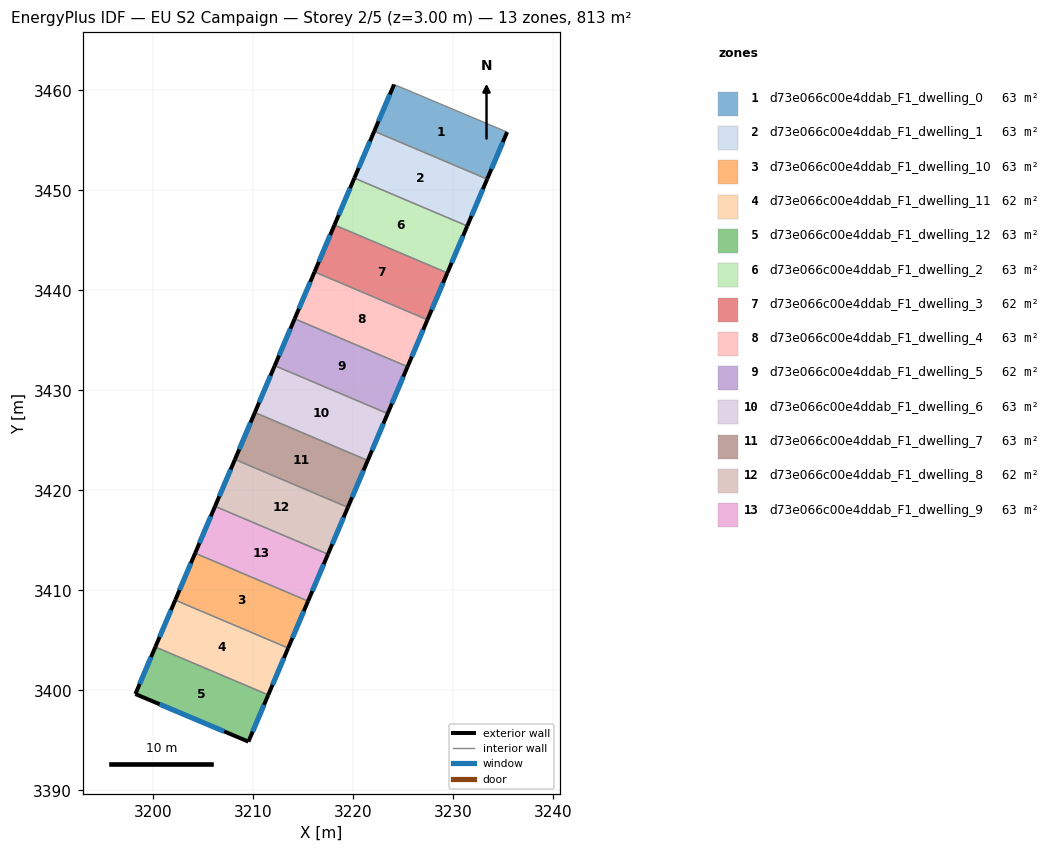
=== STOREY PLAN SPEC (per zone: floor XY polygon, exterior-wall plan segments, windows/doors) ===
zone 1: d73e066c00e4ddab_F1_dwelling_0  (62.5 m²)
  floor: (3235.42, 3455.84) (3233.43, 3451.13) (3222.14, 3455.93) (3224.12, 3460.60)
  exterior wall: (3224.12, 3460.60) – (3222.14, 3455.93)  [5.1 m]
    window: (3223.69, 3459.60) – (3222.56, 3456.93)  [5.0 m²]
  exterior wall: (3233.43, 3451.13) – (3235.42, 3455.84)  [5.1 m]
    window: (3233.86, 3452.14) – (3235.00, 3454.83)  [5.0 m²]
  interior walls: 2
zone 2: d73e066c00e4ddab_F1_dwelling_1  (62.5 m²)
  floor: (3233.43, 3451.13) (3231.44, 3446.44) (3220.15, 3451.24) (3222.14, 3455.93)
  exterior wall: (3231.44, 3446.44) – (3233.43, 3451.13)  [5.1 m]
    window: (3231.86, 3447.45) – (3233.00, 3450.13)  [5.0 m²]
  exterior wall: (3222.14, 3455.93) – (3220.15, 3451.24)  [5.1 m]
    window: (3221.71, 3454.92) – (3220.57, 3452.24)  [5.0 m²]
  interior walls: 2
zone 3: d73e066c00e4ddab_F1_dwelling_10  (62.5 m²)
  floor: (3215.51, 3408.92) (3213.52, 3404.24) (3202.23, 3409.03) (3204.22, 3413.72)
  exterior wall: (3213.52, 3404.24) – (3215.51, 3408.92)  [5.1 m]
    window: (3213.95, 3405.24) – (3215.09, 3407.92)  [5.0 m²]
  exterior wall: (3204.22, 3413.72) – (3202.23, 3409.03)  [5.1 m]
    window: (3203.79, 3412.71) – (3202.66, 3410.03)  [5.0 m²]
  interior walls: 2
zone 4: d73e066c00e4ddab_F1_dwelling_11  (62.5 m²)
  floor: (3213.52, 3404.24) (3211.53, 3399.55) (3200.24, 3404.34) (3202.23, 3409.03)
  exterior wall: (3211.53, 3399.55) – (3213.52, 3404.24)  [5.1 m]
    window: (3211.96, 3400.55) – (3213.10, 3403.23)  [5.0 m²]
  exterior wall: (3202.23, 3409.03) – (3200.24, 3404.34)  [5.1 m]
    window: (3201.80, 3408.02) – (3200.67, 3405.34)  [5.0 m²]
  interior walls: 2
zone 5: d73e066c00e4ddab_F1_dwelling_12  (62.5 m²)
  floor: (3211.53, 3399.55) (3209.55, 3394.87) (3198.24, 3399.63) (3200.24, 3404.34)
  exterior wall: (3209.55, 3394.87) – (3211.53, 3399.55)  [5.1 m]
    window: (3209.97, 3395.87) – (3211.11, 3398.54)  [5.0 m²]
  exterior wall: (3198.24, 3399.63) – (3209.55, 3394.87)  [12.3 m]
    window: (3200.66, 3398.61) – (3207.13, 3395.89)  [12.0 m²]
  exterior wall: (3200.24, 3404.34) – (3198.24, 3399.63)  [5.1 m]
    window: (3199.81, 3403.33) – (3198.67, 3400.64)  [5.0 m²]
  interior walls: 1
zone 6: d73e066c00e4ddab_F1_dwelling_2  (62.5 m²)
  floor: (3231.44, 3446.44) (3229.45, 3441.75) (3218.15, 3446.55) (3220.15, 3451.24)
  exterior wall: (3229.45, 3441.75) – (3231.44, 3446.44)  [5.1 m]
    window: (3229.87, 3442.76) – (3231.01, 3445.44)  [5.0 m²]
  exterior wall: (3220.15, 3451.24) – (3218.15, 3446.55)  [5.1 m]
    window: (3219.72, 3450.23) – (3218.58, 3447.55)  [5.0 m²]
  interior walls: 2
zone 7: d73e066c00e4ddab_F1_dwelling_3  (62.5 m²)
  floor: (3229.45, 3441.75) (3227.46, 3437.06) (3216.16, 3441.86) (3218.15, 3446.55)
  exterior wall: (3227.46, 3437.06) – (3229.45, 3441.75)  [5.1 m]
    window: (3227.88, 3438.07) – (3229.02, 3440.75)  [5.0 m²]
  exterior wall: (3218.15, 3446.55) – (3216.16, 3441.86)  [5.1 m]
    window: (3217.73, 3445.54) – (3216.59, 3442.86)  [5.0 m²]
  interior walls: 2
zone 8: d73e066c00e4ddab_F1_dwelling_4  (62.5 m²)
  floor: (3227.46, 3437.06) (3225.47, 3432.37) (3214.17, 3437.17) (3216.16, 3441.86)
  exterior wall: (3225.47, 3432.37) – (3227.46, 3437.06)  [5.1 m]
    window: (3225.89, 3433.38) – (3227.03, 3436.06)  [5.0 m²]
  exterior wall: (3216.16, 3441.86) – (3214.17, 3437.17)  [5.1 m]
    window: (3215.74, 3440.85) – (3214.60, 3438.17)  [5.0 m²]
  interior walls: 2
zone 9: d73e066c00e4ddab_F1_dwelling_5  (62.5 m²)
  floor: (3225.47, 3432.37) (3223.48, 3427.68) (3212.18, 3432.48) (3214.17, 3437.17)
  exterior wall: (3223.48, 3427.68) – (3225.47, 3432.37)  [5.1 m]
    window: (3223.90, 3428.69) – (3225.04, 3431.37)  [5.0 m²]
  exterior wall: (3214.17, 3437.17) – (3212.18, 3432.48)  [5.1 m]
    window: (3213.75, 3436.16) – (3212.61, 3433.48)  [5.0 m²]
  interior walls: 2
zone 10: d73e066c00e4ddab_F1_dwelling_6  (62.5 m²)
  floor: (3223.48, 3427.68) (3221.48, 3422.99) (3210.19, 3427.79) (3212.18, 3432.48)
  exterior wall: (3221.48, 3422.99) – (3223.48, 3427.68)  [5.1 m]
    window: (3221.91, 3424.00) – (3223.05, 3426.68)  [5.0 m²]
  exterior wall: (3212.18, 3432.48) – (3210.19, 3427.79)  [5.1 m]
    window: (3211.76, 3431.47) – (3210.62, 3428.79)  [5.0 m²]
  interior walls: 2
zone 11: d73e066c00e4ddab_F1_dwelling_7  (62.5 m²)
  floor: (3221.48, 3422.99) (3219.49, 3418.30) (3208.20, 3423.10) (3210.19, 3427.79)
  exterior wall: (3219.49, 3418.30) – (3221.48, 3422.99)  [5.1 m]
    window: (3219.92, 3419.31) – (3221.06, 3421.99)  [5.0 m²]
  exterior wall: (3210.19, 3427.79) – (3208.20, 3423.10)  [5.1 m]
    window: (3209.77, 3426.78) – (3208.63, 3424.10)  [5.0 m²]
  interior walls: 2
zone 12: d73e066c00e4ddab_F1_dwelling_8  (62.5 m²)
  floor: (3219.49, 3418.30) (3217.51, 3413.62) (3206.21, 3418.41) (3208.20, 3423.10)
  exterior wall: (3217.51, 3413.62) – (3219.49, 3418.30)  [5.1 m]
    window: (3217.93, 3414.62) – (3219.07, 3417.30)  [5.0 m²]
  exterior wall: (3208.20, 3423.10) – (3206.21, 3418.41)  [5.1 m]
    window: (3207.78, 3422.09) – (3206.64, 3419.41)  [5.0 m²]
  interior walls: 2
zone 13: d73e066c00e4ddab_F1_dwelling_9  (62.5 m²)
  floor: (3217.51, 3413.62) (3215.51, 3408.92) (3204.22, 3413.72) (3206.21, 3418.41)
  exterior wall: (3215.51, 3408.92) – (3217.51, 3413.62)  [5.1 m]
    window: (3215.94, 3409.93) – (3217.08, 3412.61)  [5.0 m²]
  exterior wall: (3206.21, 3418.41) – (3204.22, 3413.72)  [5.1 m]
    window: (3205.78, 3417.40) – (3204.65, 3414.72)  [5.0 m²]
  interior walls: 2

=== DERIVED (storey summary) ===
Building: EU S2 Campaign
Storey: 2 of 5  (floor level z = 3.00 m)
Storey gross floor area: 812.5 m²
Zones on this storey: 13
  - d73e066c00e4ddab_F1_dwelling_0: floor 62.5 m²; exterior wall 10.2 m (30.6 m²); 2 window(s) 10.0 m²; WWR 32.7%
  - d73e066c00e4ddab_F1_dwelling_1: floor 62.5 m²; exterior wall 10.2 m (30.6 m²); 2 window(s) 10.0 m²; WWR 32.7%
  - d73e066c00e4ddab_F1_dwelling_10: floor 62.5 m²; exterior wall 10.2 m (30.6 m²); 2 window(s) 10.0 m²; WWR 32.7%
  - d73e066c00e4ddab_F1_dwelling_11: floor 62.5 m²; exterior wall 10.2 m (30.6 m²); 2 window(s) 10.0 m²; WWR 32.7%
  - d73e066c00e4ddab_F1_dwelling_12: floor 62.5 m²; exterior wall 22.5 m (67.4 m²); 3 window(s) 22.0 m²; WWR 32.7%
  - d73e066c00e4ddab_F1_dwelling_2: floor 62.5 m²; exterior wall 10.2 m (30.6 m²); 2 window(s) 10.0 m²; WWR 32.7%
  - d73e066c00e4ddab_F1_dwelling_3: floor 62.5 m²; exterior wall 10.2 m (30.6 m²); 2 window(s) 10.0 m²; WWR 32.7%
  - d73e066c00e4ddab_F1_dwelling_4: floor 62.5 m²; exterior wall 10.2 m (30.6 m²); 2 window(s) 10.0 m²; WWR 32.7%
  - d73e066c00e4ddab_F1_dwelling_5: floor 62.5 m²; exterior wall 10.2 m (30.6 m²); 2 window(s) 10.0 m²; WWR 32.7%
  - d73e066c00e4ddab_F1_dwelling_6: floor 62.5 m²; exterior wall 10.2 m (30.6 m²); 2 window(s) 10.0 m²; WWR 32.7%
  - d73e066c00e4ddab_F1_dwelling_7: floor 62.5 m²; exterior wall 10.2 m (30.6 m²); 2 window(s) 10.0 m²; WWR 32.7%
  - d73e066c00e4ddab_F1_dwelling_8: floor 62.5 m²; exterior wall 10.2 m (30.6 m²); 2 window(s) 10.0 m²; WWR 32.7%
  - d73e066c00e4ddab_F1_dwelling_9: floor 62.5 m²; exterior wall 10.2 m (30.6 m²); 2 window(s) 10.0 m²; WWR 32.7%
Zone adjacency (shared interzone walls):
  - d73e066c00e4ddab_F1_dwelling_0 ↔ d73e066c00e4ddab_F1_dwelling_1
  - d73e066c00e4ddab_F1_dwelling_1 ↔ d73e066c00e4ddab_F1_dwelling_2
  - d73e066c00e4ddab_F1_dwelling_10 ↔ d73e066c00e4ddab_F1_dwelling_11
  - d73e066c00e4ddab_F1_dwelling_10 ↔ d73e066c00e4ddab_F1_dwelling_9
  - d73e066c00e4ddab_F1_dwelling_11 ↔ d73e066c00e4ddab_F1_dwelling_12
  - d73e066c00e4ddab_F1_dwelling_2 ↔ d73e066c00e4ddab_F1_dwelling_3
  - d73e066c00e4ddab_F1_dwelling_3 ↔ d73e066c00e4ddab_F1_dwelling_4
  - d73e066c00e4ddab_F1_dwelling_4 ↔ d73e066c00e4ddab_F1_dwelling_5
  - d73e066c00e4ddab_F1_dwelling_5 ↔ d73e066c00e4ddab_F1_dwelling_6
  - d73e066c00e4ddab_F1_dwelling_6 ↔ d73e066c00e4ddab_F1_dwelling_7
  - d73e066c00e4ddab_F1_dwelling_7 ↔ d73e066c00e4ddab_F1_dwelling_8
  - d73e066c00e4ddab_F1_dwelling_8 ↔ d73e066c00e4ddab_F1_dwelling_9